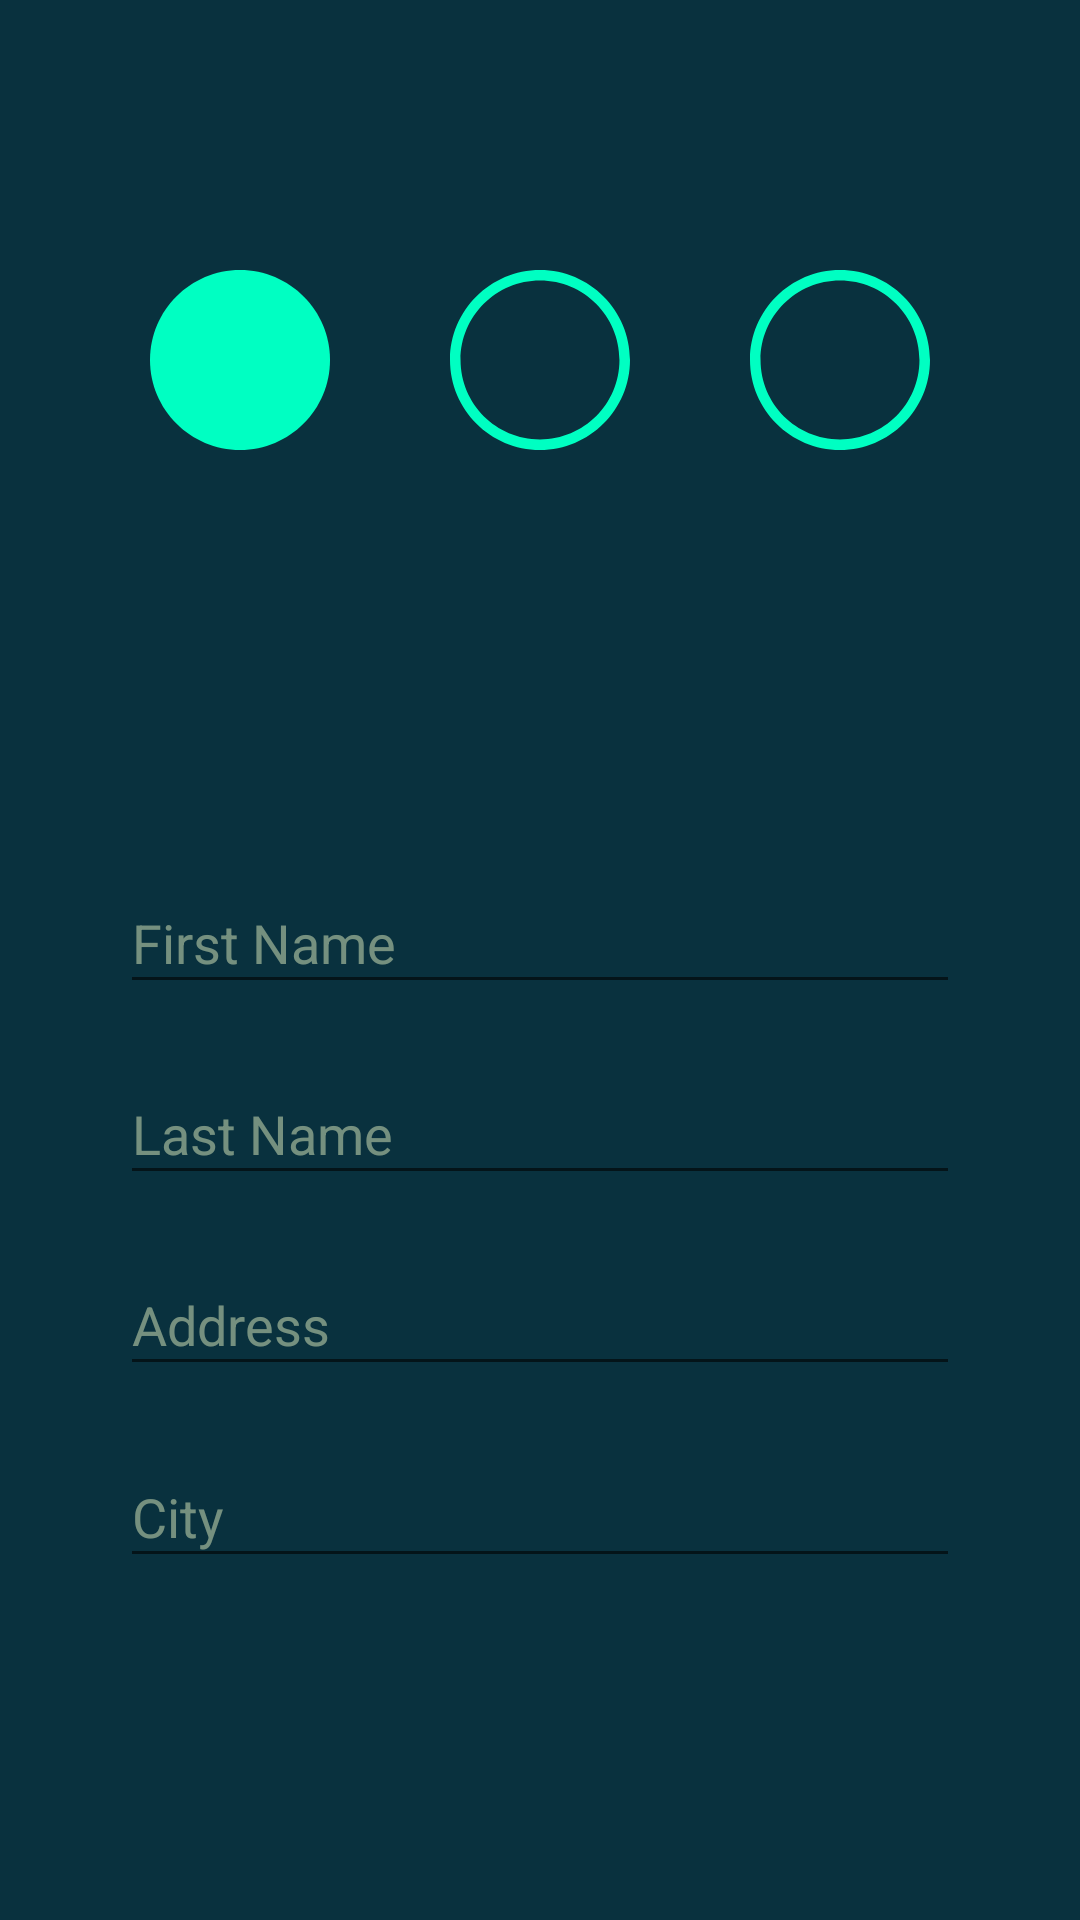

Reconstruct the res/layout file that produces this screen, plus the resources it refers to.
<!-- AndroidManifest.xml: application theme Theme.DriveSafe -->
<!-- res/layout/fragments_signup_page_01.xml -->
<?xml version="1.0" encoding="utf-8"?>
<RelativeLayout
    xmlns:android="http://schemas.android.com/apk/res/android"
    xmlns:tools="http://schemas.android.com/tools"
    android:layout_width="match_parent"
    android:layout_height="match_parent"
    tools:context=".Signup.FragmentsSignupPage01"
    android:background="@color/backGround"
    android:padding="30dp">


        <LinearLayout
            android:layout_width="match_parent"
            android:layout_height="match_parent"
            android:layout_weight="0.3"
            android:layout_marginBottom="30dp"
            android:layout_marginTop="30dp"
            android:orientation="vertical">
            <LinearLayout
                android:id="@+id/firstsignuppage_img_progressBar"
                android:layout_width="match_parent"
                android:layout_height="wrap_content"
                android:layout_marginTop="30dp"
                android:layout_weight="3"
                android:orientation="horizontal">

                <ImageView
                    android:layout_weight="1"
                    android:layout_width="match_parent"
                    android:layout_height="60dp"
                    android:src="@drawable/ic_step_done"/>

                <ImageView
                    android:layout_weight="1"
                    android:layout_width="match_parent"
                    android:layout_height="60dp"
                    android:src="@drawable/ic_step_undone"/>

                <ImageView
                    android:layout_weight="1"
                    android:layout_width="match_parent"
                    android:layout_height="60dp"
                    android:src="@drawable/ic_step_undone"/>

            </LinearLayout>


            <androidx.appcompat.widget.AppCompatEditText
                android:id="@+id/signup01_EDT_firstName"
                android:layout_width="match_parent"
                android:layout_height="0dp"
                android:hint="First Name"
                android:textColorHint="#99BED0AC"
                android:inputType="textPersonName"
                android:textColor="@color/icons_color"
                android:layout_margin="10dp"
                android:layout_weight="1"
                />

            <androidx.appcompat.widget.AppCompatEditText
                android:id="@+id/signup01_EDT_lastName"
                android:layout_width="match_parent"
                android:layout_height="0dp"
                android:hint="Last Name"
                android:textColorHint="#99BED0AC"
                android:inputType="textPersonName"
                android:textColor="@color/icons_color"
                android:layout_margin="10dp"
                android:layout_weight="1"
                />

            <androidx.appcompat.widget.AppCompatEditText
                android:id="@+id/signup01_EDT_address"
                android:layout_width="match_parent"
                android:layout_height="0dp"
                android:hint="Address"
                android:textColorHint="#99BED0AC"
                android:inputType="textPostalAddress"
                android:layout_margin="10dp"
                android:textColor="@color/icons_color"
                android:layout_weight="1"

                />

            <androidx.appcompat.widget.AppCompatEditText
                android:id="@+id/signup01_EDT_city"
                android:layout_width="match_parent"
                android:layout_height="0dp"
                android:hint="City"
                android:textColorHint="#99BED0AC"
                android:inputType="textPersonName"
                android:textColor="@color/icons_color"
                android:layout_margin="10dp"
                android:layout_weight="1"
                />
            <View
                android:layout_width="match_parent"
                android:layout_height="0dp"
                android:layout_weight="1"/>




        </LinearLayout>





</RelativeLayout>
<!-- resources referenced by this layout -->
<resources>
  <color name="backGround">#09313E</color>
  <color name="icons_color">#BED0AC</color>
  <!-- drawable ic_step_done (drawable) -->
  <?xml version="1.0" encoding="utf-8"?>
  <vector xmlns:android="http://schemas.android.com/apk/res/android"
      android:width="200dp"
      android:height="200dp"
      android:viewportWidth="512"
      android:viewportHeight="512">
  
      <group>
          <group>
              <group>
                  <path
                      android:fillColor="@color/my_green"
                      android:pathData="M256,0C114.837,0,0,114.837,0,256s114.837,256,256,256s256-114.837,256-256S397.163,0,256,0z" />
              </group>
          </group>
      </group>
  </vector>
  <!-- drawable ic_step_undone (drawable) -->
  <?xml version="1.0" encoding="utf-8"?>
  <vector xmlns:android="http://schemas.android.com/apk/res/android"
      android:width="200dp"
      android:height="200dp"
      android:viewportWidth="512"
      android:viewportHeight="512">
  
      <group>
          <group>
              <group>
                  <path
                      android:fillColor="@color/my_green"
                      android:pathData="M256,0C115.03,0,0,115.05,0,256c0,140.97,115.05,256,256,256c140.97,0,256-115.05,256-256C512,115.03,396.95,0,256,0z M256,482C131.383,482,30,380.617,30,256S131.383,30,256,30s226,101.383,226,226S380.617,482,256,482z" />
              </group>
          </group>
      </group>
  </vector>
  <style name="Theme.DriveSafe" parent="Theme.MaterialComponents.DayNight.DarkActionBar">
          
          <item name="colorPrimary">@color/purple_500</item>
          <item name="colorPrimaryVariant">@color/purple_700</item>
          <item name="colorOnPrimary">@color/white</item>
          
          <item name="colorSecondary">@color/teal_200</item>
          <item name="colorSecondaryVariant">@color/teal_700</item>
          <item name="colorOnSecondary">@color/black</item>
          
          <item name="android:statusBarColor">@color/backGround</item>
          
          <item name="windowActionBar">false</item>
          <item name="windowNoTitle">true</item>
          <item name="actionBarStyle">@style/Theme.DriveSafe.AppBarOverlay</item>
          <item name="android:popupMenuStyle">@style/popupBGStyle</item>
      </style>
  <color name="my_green">#00FFC2</color>
  <color name="purple_500">#FF6200EE</color>
  <color name="purple_700">#FF3700B3</color>
  <color name="white">#FFFFFFFF</color>
  <color name="teal_200">#FF03DAC5</color>
  <color name="teal_700">#FF018786</color>
  <color name="black">#FF000000</color>
  <style name="Theme.DriveSafe.AppBarOverlay" parent="ThemeOverlay.AppCompat.Dark.ActionBar" />
  <style name="popupBGStyle" parent="Widget.MaterialComponents.PopupMenu">
          <item name="android:popupBackground">@drawable/menu_background</item>
      </style>
  <!-- drawable menu_background (drawable) -->
  <?xml version="1.0" encoding="utf-8"?>
  <shape
      xmlns:android="http://schemas.android.com/apk/res/android">
  
      <solid android:color="#CC065B77"/>
      <corners android:radius="25dp"/>
      <padding
          android:bottom="5dp"
          android:top="5dp"/>
  
  </shape>
</resources>
